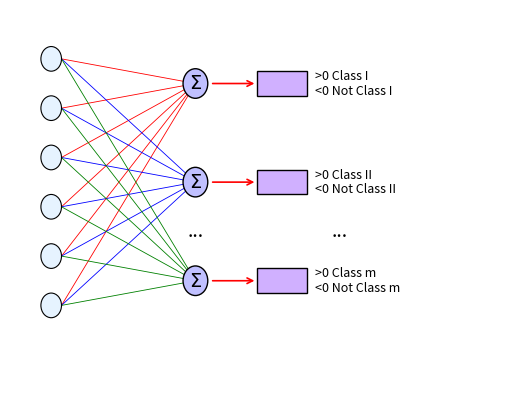

Write the Python code that produced this figure. (Note: this script raises an exception after producing the figure.)
#!/usr/bin/env python3
"""Generate the single-layer perceptron (multi-output) diagram for slide_006."""
import matplotlib
matplotlib.use("Agg")
import matplotlib.pyplot as plt
from matplotlib.patches import Circle, Rectangle
from matplotlib.path import Path
import matplotlib.patches as patches

W, H = 5.0, 4.0
fig, ax = plt.subplots(figsize=(W, H), dpi=200)
ax.set_xlim(0, 12); ax.set_ylim(0, 8)
ax.axis("off")

# Input column (left)
inputs = ["$x_1$", "$x_2$", "$x_3$", "...", "$x_n$", "$1$"]
ys = [7.0, 6.0, 5.0, 4.0, 3.0, 2.0]

for y, lab in zip(ys, inputs):
    ax.text(1.0, y, lab, ha="center", va="center", fontsize=11, color="#000000", style="italic")
    # input node circles
    circ = Circle((1.0, y), 0.25, facecolor="#e6f3ff", edgecolor="#000000", lw=0.8, zorder=3)
    ax.add_patch(circ)

# Three summation nodes (right side)
sigmas_y = [6.5, 4.5, 2.5]
sigmas_colors = ["#c0c0ff", "#c0c0ff", "#c0c0ff"]
sigmas_labels = [r"$\Sigma$", r"$\Sigma$", r"$\Sigma$"]

# Weight lines: red for neuron 1, blue for neuron 2, green for neuron m
# red lines to top sigma
for y in ys:
    ax.plot([1.25, 4.5], [y, sigmas_y[0]], color="#ff0000", lw=0.6, zorder=1)
# blue lines to middle sigma
for y in ys:
    ax.plot([1.25, 4.5], [y, sigmas_y[1]], color="#0000ff", lw=0.6, zorder=1)
# green lines to bottom sigma
for y in ys:
    ax.plot([1.25, 4.5], [y, sigmas_y[2]], color="#008000", lw=0.6, zorder=1)

# Vertical ellipsis between middle and bottom sigma
ax.text(4.5, 3.5, "...", ha="center", va="center", fontsize=14, color="#000000")

# Summation nodes
for i, (y, lab) in enumerate(zip(sigmas_y, sigmas_labels)):
    circ = Circle((4.5, y), 0.3, facecolor="#c0c0ff", edgecolor="#000000", lw=1.0, zorder=3)
    ax.add_patch(circ)
    ax.text(4.5, y, lab, ha="center", va="center", fontsize=14, color="#000000", zorder=4)

# Arrow from each sigma to activation box
for y in sigmas_y:
    ax.annotate("", xy=(6.0, y), xytext=(4.85, y),
                arrowprops=dict(arrowstyle="->", color="#ff0000", lw=1.2))

# Activation boxes (purple)
for y in sigmas_y:
    box = Rectangle((6.0, y-0.25), 1.2, 0.5, facecolor="#d0b0ff", edgecolor="#000000", lw=1.0, zorder=3)
    ax.add_patch(box)

# Outputs
outputs = [
    [">0 Class I", "<0 Not Class I"],
    [">0 Class II", "<0 Not Class II"],
    [">0 Class m", "<0 Not Class m"]
]
for i, (y, out_pair) in enumerate(zip(sigmas_y, outputs)):
    ax.text(7.4, y + 0.15, out_pair[0], ha="left", va="center", fontsize=9, color="#000000")
    ax.text(7.4, y - 0.15, out_pair[1], ha="left", va="center", fontsize=9, color="#000000")

# Vertical ellipsis between 2nd and last output
ax.text(8.0, 3.5, "...", ha="center", va="center", fontsize=14, color="#000000")

plt.tight_layout(pad=0.2)
fig.savefig("/home/codespace/ai_llm_slides/videos/machine-learning/09_introduction_to_neural_networks/recreated_pptx/build/slide_006_graph.png",
            transparent=False, facecolor="white")
print("saved slide_006_graph.png")
